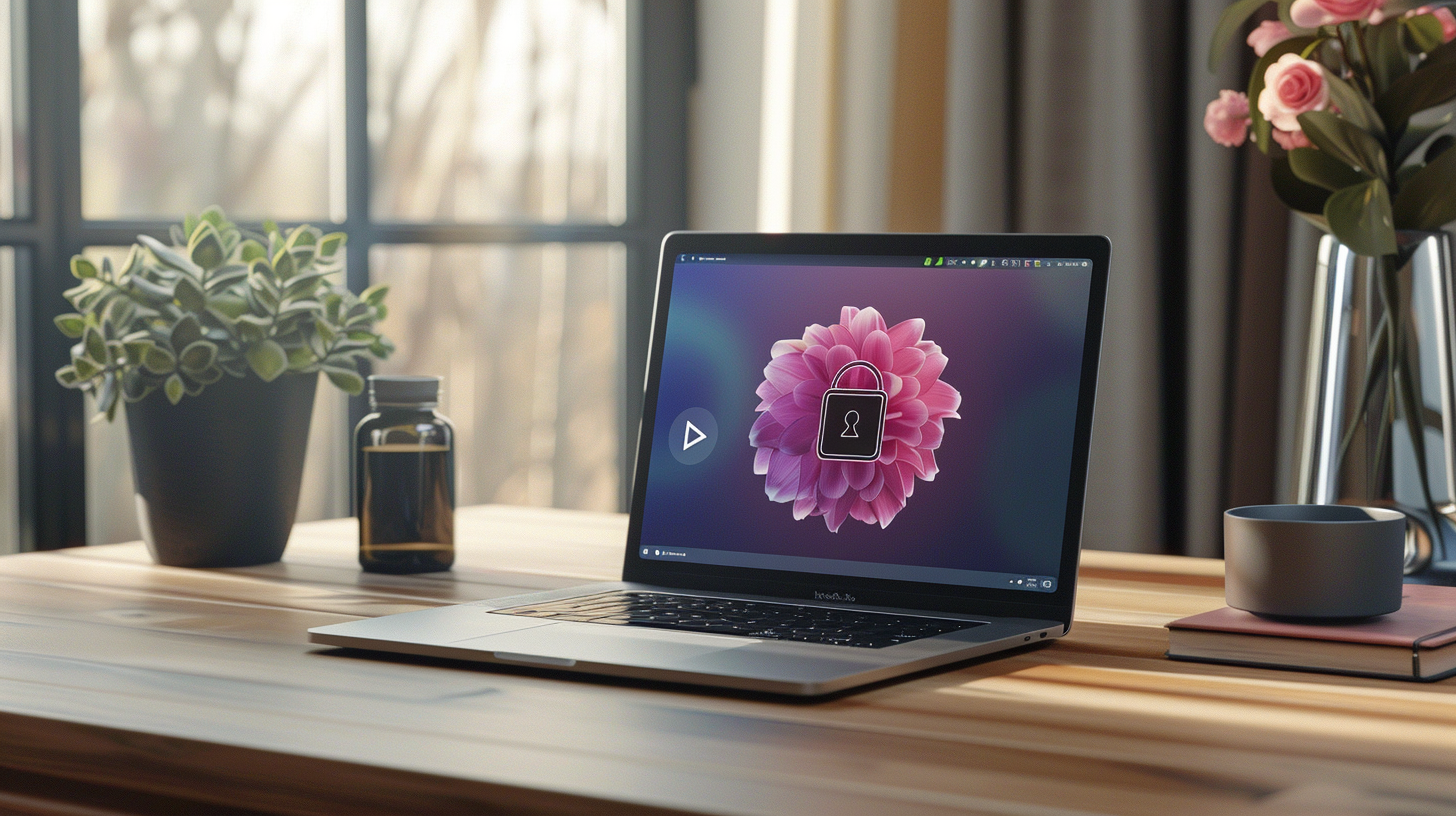
Generation parameters embedded in this image by Midjourney (PNG 'Description' text chunk):
imagine modern laptop showing video call interface with lock icon, clean minimal desk setup, professional environment, subtle tech security elements, soft gradient background, product photography style, HIPAA compliant visual metaphor --ar 16:9 --v 6 Job ID: 023af6ea-f83c-4e62-9cc4-42a27c1b75ed